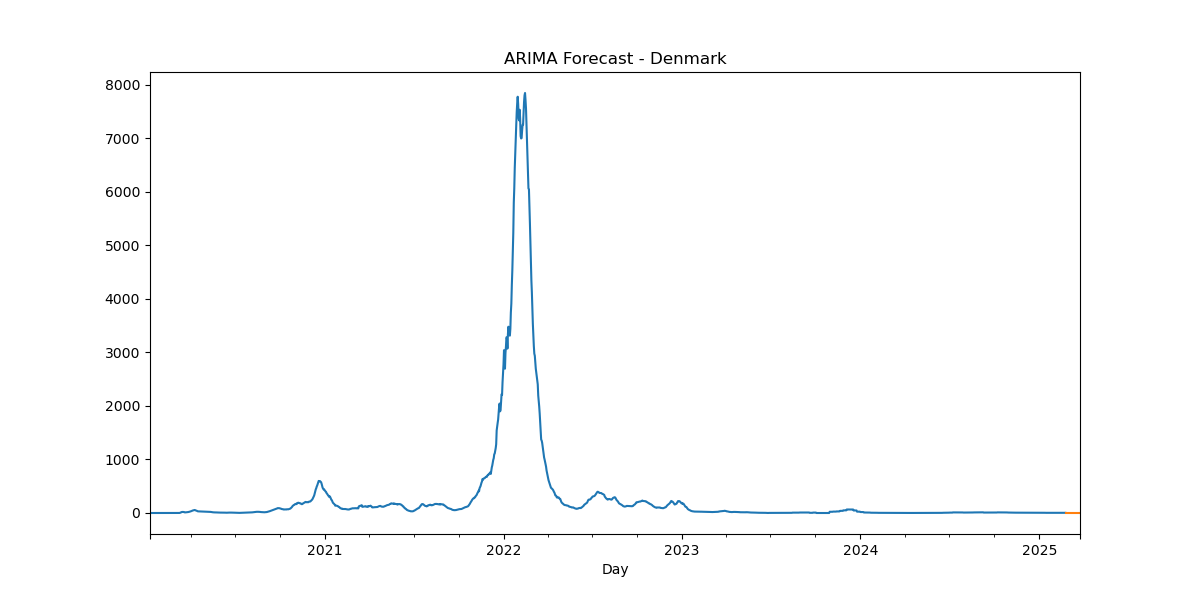

Source data for this figure (header and first rows):
, predicted_mean
2025-02-24, 3.533
2025-02-25, 3.533
2025-02-26, 3.533
2025-02-27, 3.533
2025-02-28, 3.533
2025-03-01, 3.533
2025-03-02, 3.533
2025-03-03, 3.533
2025-03-04, 3.533
2025-03-05, 3.533
2025-03-06, 3.533
2025-03-07, 3.533
2025-03-08, 3.533
2025-03-09, 3.533
2025-03-10, 3.533
2025-03-11, 3.533
2025-03-12, 3.533
2025-03-13, 3.533
2025-03-14, 3.533
2025-03-15, 3.533
2025-03-16, 3.533
2025-03-17, 3.533
2025-03-18, 3.533
2025-03-19, 3.533
2025-03-20, 3.533
2025-03-21, 3.533
2025-03-22, 3.533
2025-03-23, 3.533
2025-03-24, 3.533
2025-03-25, 3.533
